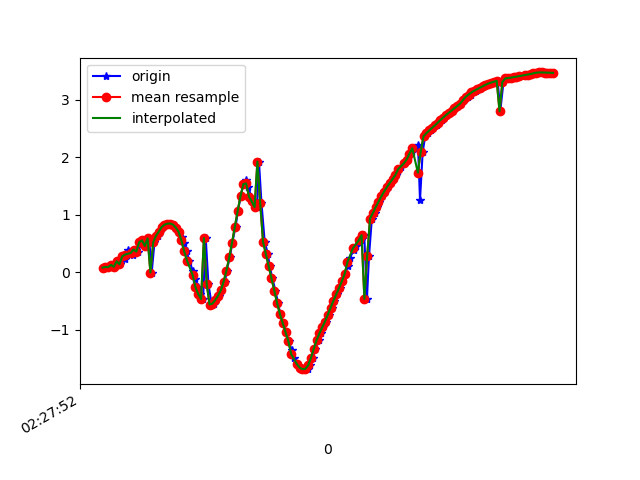

Values plotted in this chart, from the file beside it:
1617762472793, 458109435762633, 0.08424165, -2.0798264, 9.576391
1617762472807, 458109454993403, 0.09445, -2.052, 9.582
1617762472826, 458109474224173, 0.09164, -2.213, 9.546
1617762472845, 458109493454943, 0.1315, -2.188, 9.552
1617762472864, 458109512685713, 0.09763, -2.285, 9.529
1617762472883, 458109531916483, 0.1936, -2.267, 9.532
1617762472902, 458109551147253, 0.1408, -2.281, 9.53
1617762472922, 458109570378023, 0.2805, -2.299, 9.522
1617762472940, 458109589608793, 0.2357, -2.294, 9.525
1617762472959, 458109608839563, 0.3872, -2.418, 9.489
1617762472984, 458109628070333, 0.3755, -2.406, 9.493
1617762472996, 458109647301103, 0.2994, -2.514, 9.467
1617762473015, 458109666531873, 0.3987, -2.506, 9.466
1617762473034, 458109685762643, 0.3615, -2.504, 9.468
1617762473057, 458109704993413, 0.5247, -2.598, 9.435
1617762473072, 458109724224183, 0.5579, -2.63, 9.424
1617762473091, 458109743454953, 0.4613, -2.824, 9.373
1617762473111, 458109762685723, 0.5926, -3.027, 9.302
1617762473129, 458109781916493, -0.00211, -2.799, 9.392
1617762473149, 458109801147263, 0.5237, -3.653, 9.079
1617762473171, 458109820378033, 0.6395, -4.337, 8.765
1617762473191, 458109839608803, 0.7106, -5.099, 8.339
1617762473206, 458109858839573, 0.7884, -5.89, 7.793
1617762473224, 458109878070343, 0.831, -6.624, 7.174
1617762473247, 458109897301113, 0.848, -7.313, 6.468
1617762473269, 458109916531883, 0.8509, -8, 5.597
1617762473282, 458109935762653, 0.8334, -8.617, 4.593
1617762473301, 458109954993423, 0.7808, -9.072, 3.623
1617762473320, 458109974224193, 0.7088, -9.382, 2.741
1617762473345, 458109993454963, 0.6173, -9.598, 1.882
1617762473358, 458110012685733, 0.5036, -9.735, 1.005
1617762473377, 458110031916503, 0.3641, -9.79, 0.2368
1617762473397, 458110051147273, 0.2055, -9.791, -0.3684
1617762473420, 458110070378043, 0.03216, -9.759, -0.8998
1617762473434, 458110089608813, -0.1205, -9.705, -1.355
1617762473456, 458110108839583, -0.2596, -9.651, -1.682
1617762473472, 458110128070353, -0.3769, -9.602, -1.925
1617762473494, 458110147301123, -0.4632, -9.558, -2.115
1617762473513, 458110166531893, 0.5976, -9.542, -2.155
1617762473532, 458110185762663, -0.2015, -9.537, -2.244
1617762473555, 458110204993433, -0.5583, -9.479, -2.424
1617762473574, 458110224224203, -0.5436, -9.415, -2.666
1617762473585, 458110243575895, -0.4806, -9.319, -2.995
1617762473605, 458110262806665, -0.4055, -9.175, -3.42
1617762473624, 458110282037435, -0.313, -8.988, -3.894
1617762473650, 458110301268205, -0.1619, -8.79, -4.329
1617762473662, 458110320498975, 0.03185, -8.654, -4.599
1617762473684, 458110339729745, 0.2608, -8.641, -4.615
1617762473702, 458110358960515, 0.5205, -8.762, -4.357
1617762473725, 458110378191285, 0.798, -8.985, -3.83
1617762473742, 458110397422055, 1.071, -9.269, -2.995
1617762473761, 458110416652825, 1.327, -9.528, -1.867
1617762473782, 458110435883595, 1.536, -9.658, -0.6318
1617762473802, 458110455114365, 1.616, -9.654, 0.4687
1617762473815, 458110474345135, 1.479, -9.579, 1.45
1617762473838, 458110493575905, 1.32, -9.417, 2.37
1617762473855, 458110512806675, 1.234, -9.216, 3.095
1617762473877, 458110532037445, 1.135, -9.014, 3.674
1617762473891, 458110551268215, 1.929, -8.311, 4.821
1617762473909, 458110570498985, 1.202, -8.303, 5.066
1617762473932, 458110589729755, 0.5326, -8.145, 5.423
... 107 more rows
